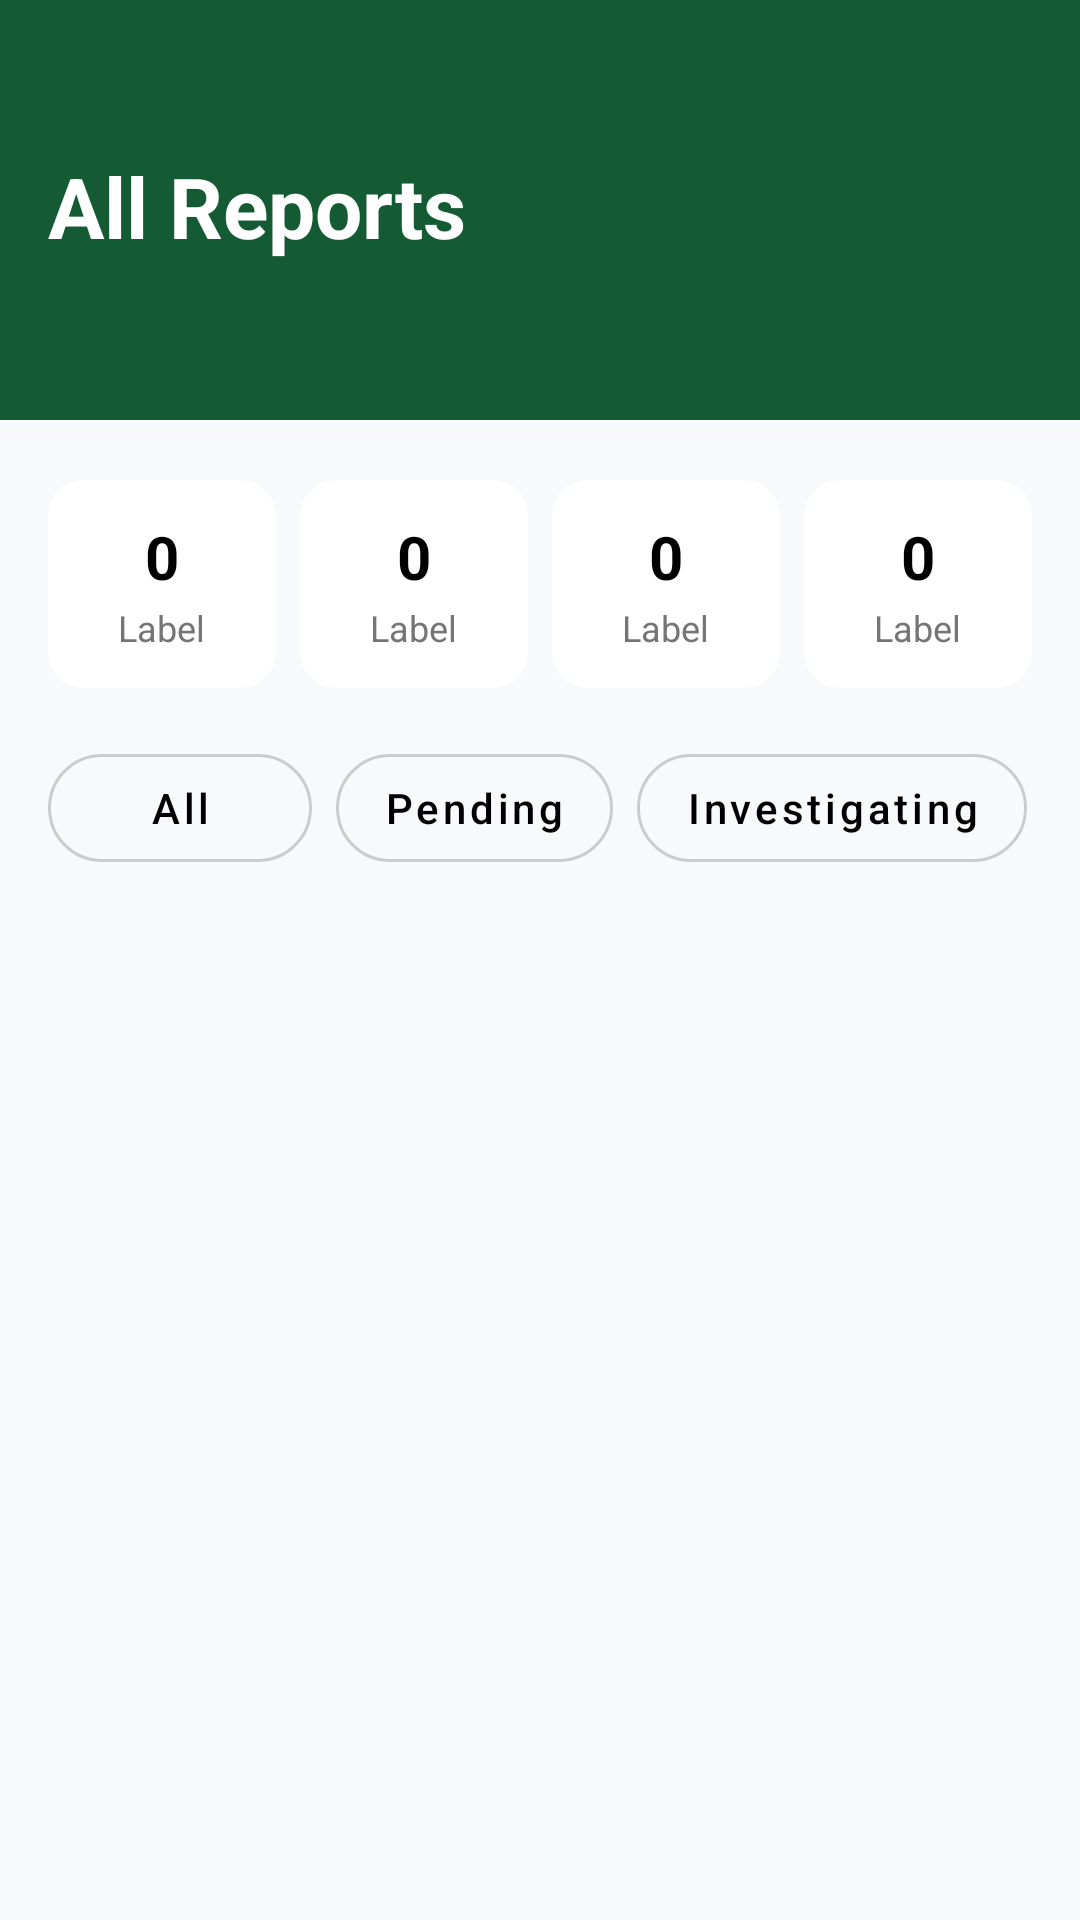

Android layout source for this screen:
<!-- AndroidManifest.xml: application theme Theme.DiseaseAlertLesotho -->
<!-- res/layout/fragment_manage_reports.xml -->
<?xml version="1.0" encoding="utf-8"?>
<androidx.constraintlayout.widget.ConstraintLayout xmlns:android="http://schemas.android.com/apk/res/android"
    xmlns:app="http://schemas.android.com/apk/res-auto"
    android:layout_width="match_parent"
    android:layout_height="match_parent"
    android:background="#F8F9FA">

    
    <View
        android:id="@+id/view_header"
        android:layout_width="match_parent"
        android:layout_height="140dp"
        android:background="@color/header_green"
        app:layout_constraintTop_toTopOf="parent" />

    <TextView
        android:id="@+id/tv_reports_title"
        android:layout_width="wrap_content"
        android:layout_height="wrap_content"
        android:layout_marginStart="16dp"
        android:layout_marginTop="50dp"
        android:text="All Reports"
        android:textColor="@color/white"
        android:textSize="28sp"
        android:textStyle="bold"
        app:layout_constraintStart_toStartOf="parent"
        app:layout_constraintTop_toTopOf="parent" />

    
    <LinearLayout
        android:id="@+id/layout_summary"
        android:layout_width="match_parent"
        android:layout_height="wrap_content"
        android:layout_marginTop="16dp"
        android:orientation="horizontal"
        android:paddingHorizontal="12dp"
        app:layout_constraintTop_toBottomOf="@id/view_header">

        <include layout="@layout/report_summary_card"
            android:layout_width="0dp"
            android:layout_height="wrap_content"
            android:layout_weight="1"
            android:layout_margin="4dp" />

        <include layout="@layout/report_summary_card"
            android:layout_width="0dp"
            android:layout_height="wrap_content"
            android:layout_weight="1"
            android:layout_margin="4dp" />

        <include layout="@layout/report_summary_card"
            android:layout_width="0dp"
            android:layout_height="wrap_content"
            android:layout_weight="1"
            android:layout_margin="4dp" />

        <include layout="@layout/report_summary_card"
            android:layout_width="0dp"
            android:layout_height="wrap_content"
            android:layout_weight="1"
            android:layout_margin="4dp" />
    </LinearLayout>

    
    <HorizontalScrollView
        android:id="@+id/scroll_filters"
        android:layout_width="match_parent"
        android:layout_height="wrap_content"
        android:layout_marginTop="12dp"
        android:paddingHorizontal="16dp"
        android:scrollbars="none"
        app:layout_constraintTop_toBottomOf="@id/layout_summary">

        <LinearLayout
            android:layout_width="wrap_content"
            android:layout_height="wrap_content"
            android:orientation="horizontal">

            <com.google.android.material.button.MaterialButton
                android:id="@+id/btn_filter_all"
                style="@style/Widget.MaterialComponents.Button.OutlinedButton"
                android:layout_width="wrap_content"
                android:layout_height="wrap_content"
                android:text="All"
                android:textAllCaps="false"
                android:textColor="@color/black"
                app:cornerRadius="20dp"
                app:strokeColor="@color/border_color" />

            <com.google.android.material.button.MaterialButton
                android:id="@+id/btn_filter_pending"
                style="@style/Widget.MaterialComponents.Button.OutlinedButton"
                android:layout_width="wrap_content"
                android:layout_height="wrap_content"
                android:layout_marginStart="8dp"
                android:text="Pending"
                android:textAllCaps="false"
                android:textColor="@color/black"
                app:cornerRadius="20dp"
                app:strokeColor="@color/border_color" />

            <com.google.android.material.button.MaterialButton
                android:id="@+id/btn_filter_investigating"
                style="@style/Widget.MaterialComponents.Button.OutlinedButton"
                android:layout_width="wrap_content"
                android:layout_height="wrap_content"
                android:layout_marginStart="8dp"
                android:text="Investigating"
                android:textAllCaps="false"
                android:textColor="@color/black"
                app:cornerRadius="20dp"
                app:strokeColor="@color/border_color" />

            <com.google.android.material.button.MaterialButton
                android:id="@+id/btn_filter_resolved"
                style="@style/Widget.MaterialComponents.Button.OutlinedButton"
                android:layout_width="wrap_content"
                android:layout_height="wrap_content"
                android:layout_marginStart="8dp"
                android:text="Resolved"
                android:textAllCaps="false"
                android:textColor="@color/black"
                app:cornerRadius="20dp"
                app:strokeColor="@color/border_color" />
        </LinearLayout>
    </HorizontalScrollView>

    
    <FrameLayout
        android:layout_width="match_parent"
        android:layout_height="0dp"
        android:layout_marginTop="8dp"
        app:layout_constraintBottom_toBottomOf="parent"
        app:layout_constraintTop_toBottomOf="@id/scroll_filters">

        <ListView
            android:id="@+id/list_reports"
            android:layout_width="match_parent"
            android:layout_height="match_parent"
            android:divider="@android:color/transparent"
            android:dividerHeight="0dp"
            android:paddingHorizontal="16dp"
            android:clipToPadding="false" />

        <TextView
            android:id="@+id/tv_empty_view_reports"
            android:layout_width="match_parent"
            android:layout_height="match_parent"
            android:gravity="center"
            android:padding="24dp"
            android:text="No reports found"
            android:textColor="#757575"
            android:textSize="16sp"
            android:visibility="gone" />
    </FrameLayout>

</androidx.constraintlayout.widget.ConstraintLayout>
<!-- res/layout/report_summary_card.xml (included above) -->
<?xml version="1.0" encoding="utf-8"?>
<androidx.cardview.widget.CardView xmlns:android="http://schemas.android.com/apk/res/android"
    xmlns:app="http://schemas.android.com/apk/res-auto"
    android:layout_width="match_parent"
    android:layout_height="wrap_content"
    app:cardCornerRadius="12dp"
    app:cardElevation="0dp"
    app:cardBackgroundColor="@color/white"
    app:contentPadding="12dp">

    <LinearLayout
        android:layout_width="match_parent"
        android:layout_height="wrap_content"
        android:gravity="center"
        android:orientation="vertical">

        <TextView
            android:id="@+id/tv_summary_count"
            android:layout_width="wrap_content"
            android:layout_height="wrap_content"
            android:text="0"
            android:textColor="@color/black"
            android:textSize="20sp"
            android:textStyle="bold" />

        <TextView
            android:id="@+id/tv_summary_label"
            android:layout_width="wrap_content"
            android:layout_height="wrap_content"
            android:layout_marginTop="2dp"
            android:text="Label"
            android:textColor="#757575"
            android:textSize="12sp" />
    </LinearLayout>
</androidx.cardview.widget.CardView>
<!-- resources referenced by this layout -->
<resources>
  <color name="black">#FF000000</color>
  <color name="border_color">#CCCCCC</color>
  <color name="header_green">#145A32</color>
  <color name="white">#FFFFFFFF</color>
  <style name="Theme.DiseaseAlertLesotho" parent="Base.Theme.DiseaseAlertLesotho" />
  <style name="Base.Theme.DiseaseAlertLesotho" parent="Theme.Material3.DayNight.NoActionBar">
          
          
      </style>
</resources>
